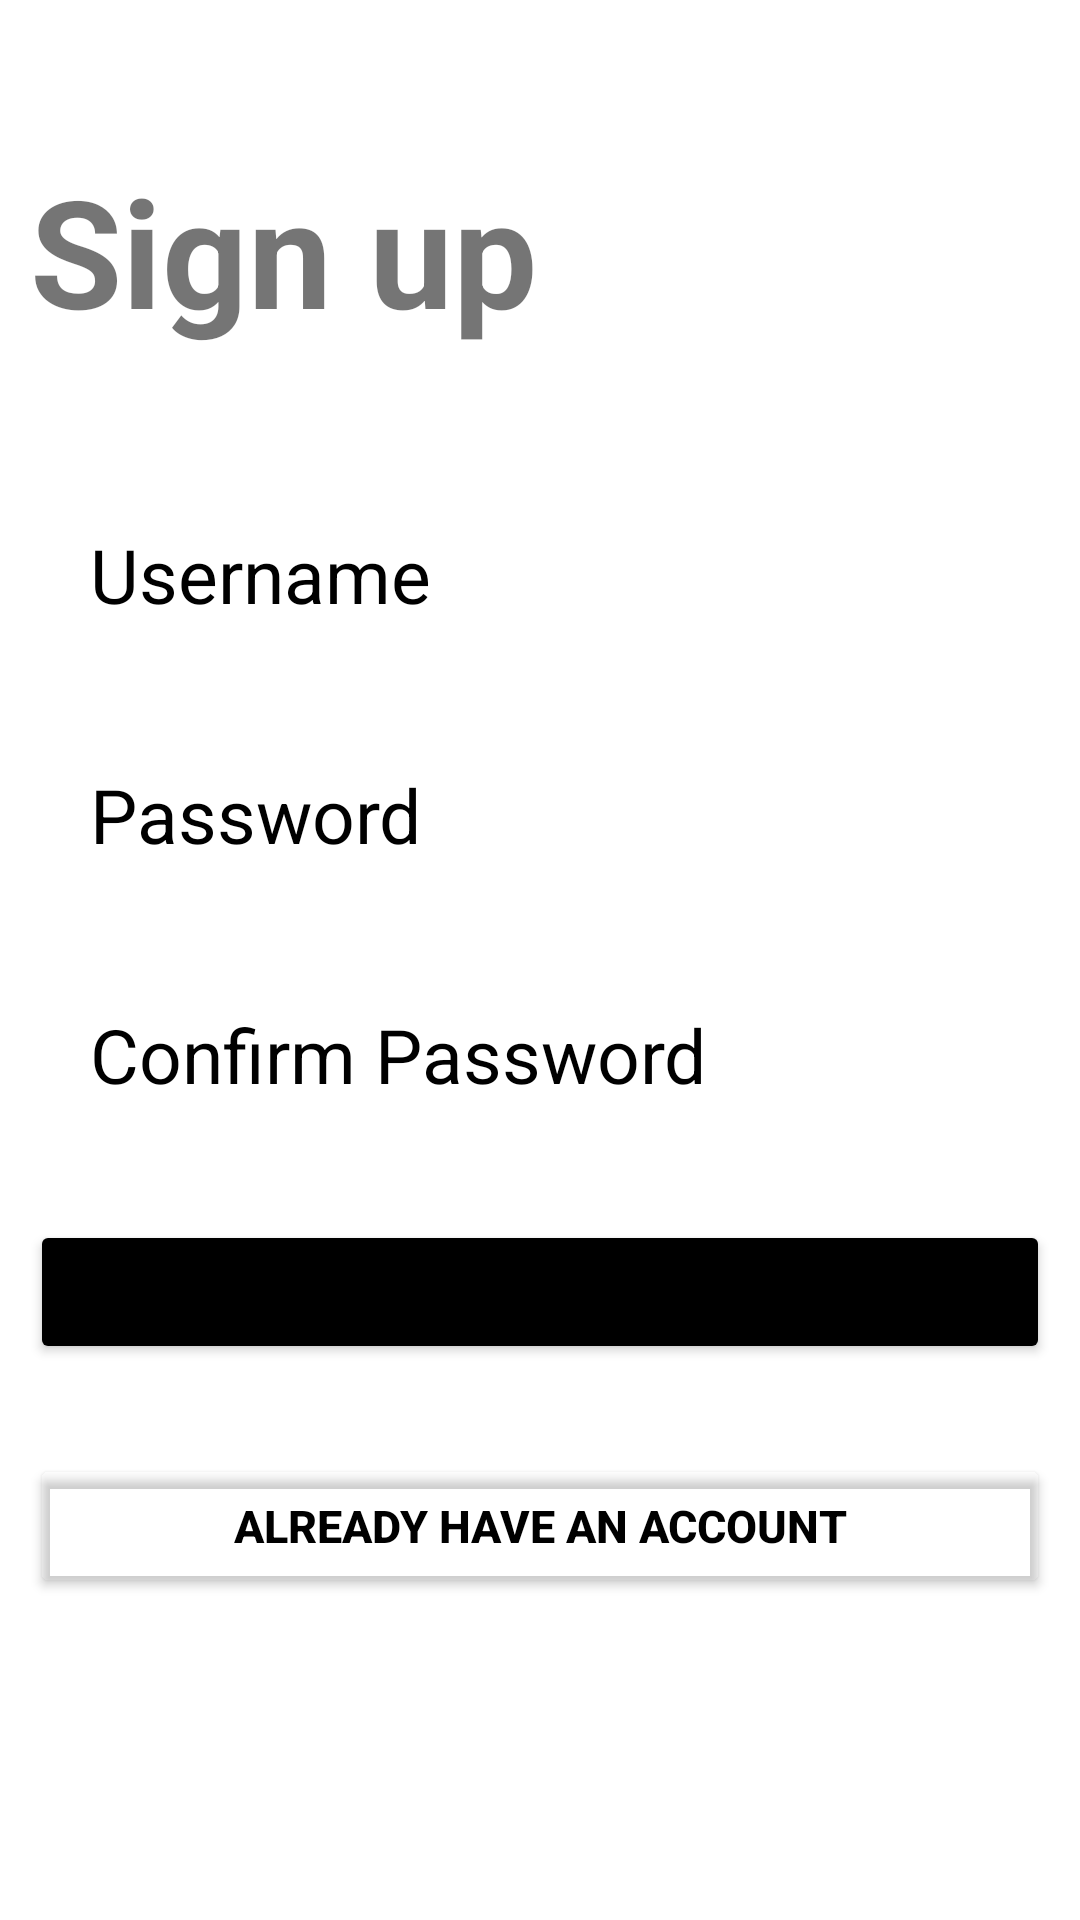

This screen was rendered from an Android layout file. Write that file and the resources it references.
<!-- AndroidManifest.xml: application theme Theme.SignUpTask -->
<!-- res/layout/activity_main.xml -->
<?xml version="1.0" encoding="utf-8"?>
<LinearLayout xmlns:android="http://schemas.android.com/apk/res/android"
    xmlns:app="http://schemas.android.com/apk/res-auto"
    xmlns:tools="http://schemas.android.com/tools"
    android:layout_width="match_parent"
    android:layout_height="match_parent"
    android:padding="10dp"
    android:orientation="vertical"
    tools:context=".MainActivity">

    <TextView
        android:layout_width="wrap_content"
        android:layout_height="wrap_content"
        android:text="Sign up"
        android:textSize="50dp"
        android:textStyle="bold"
        android:gravity="center_horizontal"
        android:layout_marginTop="40dp"
        android:layout_marginBottom="50dp"/>


    <EditText
        android:layout_width="match_parent"
        android:layout_height="50dp"
        android:id="@+id/username"
        android:hint="Username"
        android:textSize="25dp"
        android:textColorHint="@color/black"
        android:layout_marginBottom="30dp"
        android:paddingLeft="20dp"
        android:maxLines="1"
        android:background="@drawable/edittextbackground"/>
    <EditText
        android:layout_width="match_parent"
        android:layout_height="50dp"
        android:id="@+id/password"
        android:hint="Password"
        android:textSize="25dp"
        android:textColorHint="@color/black"
        android:layout_marginBottom="30dp"
        android:paddingLeft="20dp"
        android:maxLines="1"
        android:background="@drawable/edittextbackground"/>
    <EditText
        android:layout_width="match_parent"
        android:layout_height="50dp"
        android:id="@+id/repassword"
        android:hint="Confirm Password"
        android:textSize="25dp"
        android:textColorHint="@color/black"
        android:layout_marginBottom="30dp"
        android:paddingLeft="20dp"
        android:maxLines="1"
        android:background="@drawable/edittextbackground"/>

    <Button
        android:layout_width="match_parent"
        android:layout_height="wrap_content"
        android:id="@+id/signup"
        android:text="register"
        android:textSize="20dp"
        android:backgroundTint="@color/black"
        android:layout_marginBottom="30dp"/>

    <Button
        android:layout_width="match_parent"
        android:layout_height="wrap_content"
        android:id="@+id/Signin"
        android:text="Already have an account"
        android:textSize="15dp"
        android:textColor="@color/black"
        android:textStyle="bold"
        android:backgroundTint="#00373232"
        android:layout_marginBottom="30dp"/>

</LinearLayout>
<!-- resources referenced by this layout -->
<resources>
  <style name="Theme.SignUpTask" parent="Theme.MaterialComponents.DayNight.DarkActionBar">
          
          <item name="colorPrimary">@color/purple_500</item>
          <item name="colorPrimaryVariant">@color/purple_700</item>
          <item name="colorOnPrimary">@color/white</item>
          
          <item name="colorSecondary">@color/teal_200</item>
          <item name="colorSecondaryVariant">@color/teal_700</item>
          <item name="colorOnSecondary">@color/black</item>
          
          <item name="android:statusBarColor">?attr/colorPrimaryVariant</item>
          
      </style>
  <!-- not gathered from this repository: default colours our renderer supplied (Android Studio template values) -->
  <color name="purple_500">#FF6200EE</color>
  <color name="purple_700">#FF3700B3</color>
  <color name="teal_200">#FF03DAC5</color>
  <color name="teal_700">#FF018786</color>
  <color name="black">#FF000000</color>
  <color name="white">#FFFFFFFF</color>
</resources>
